Run: headless pygame with SDL's dummy video driver; simulated clock (each Clock.tick advances the game by its frame time, no real sleeping); random seed 0; keys injected as events and as key.get_pressed() state; no mouse input.
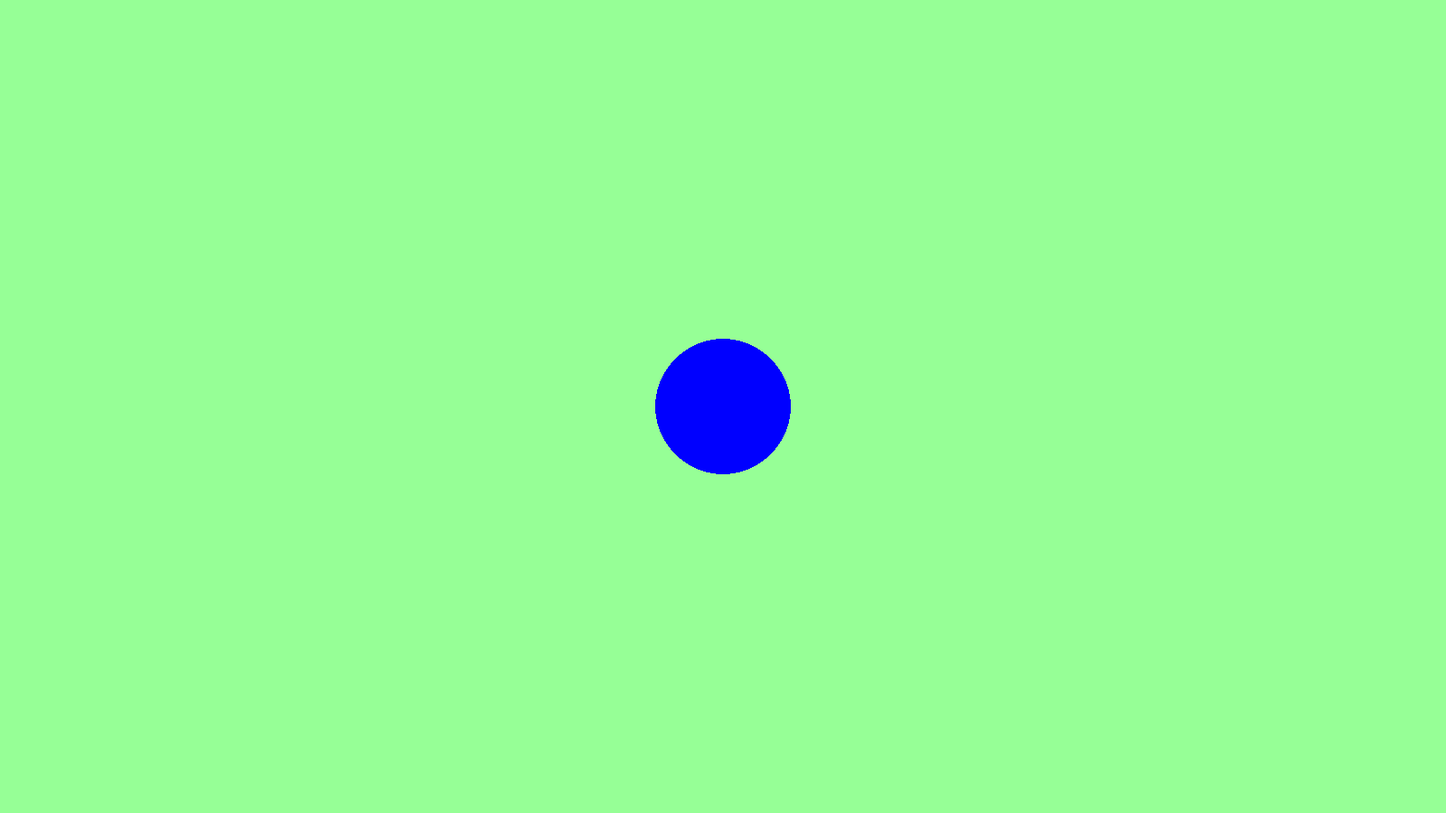
Frame 1 of 4 · flips 1–60 · no input
Frame 2 of 4 · flips 61–180 · tapped SPACE, RETURN · held RIGHT (→), D · screen unchanged from frame 1, image omitted
Frame 3 of 4 · flips 181–300 · held DOWN (↓), S · screen unchanged from frame 2, image omitted
Frame 4 of 4 · flips 301–420 · held LEFT (←), A, UP (↑), W · screen unchanged from frame 3, image omitted

The pygame program that drew these frames:

# Simple pygame program

# Import and initialize the pygame library
import pygame
pygame.init()

# Set up the drawing window
x_axis = 1600
y_axis = 900

x = 0
y = 0
z = 255

screen = pygame.display.set_mode([x_axis, y_axis])

# Run until the user asks to quit
running = True
youre_sure = False

while running:
    
    # Did the user click the window close button?
    for event in pygame.event.get():
        if event.type == pygame.QUIT:
            x = 255
            y = 0
            z = 0
            if youre_sure:
                running = False
            youre_sure = True


    # Fill the background with some color other than white now
    screen.fill((150, 255, 150))


    # Draw a solid blue circle in the center
##  Circle is drawn with parameters (what display for it?, what color?, what position on window?, what size by radius?)    
    pygame.draw.circle(screen, (x, y, z), (x_axis/2, y_axis/2), 75)


    # Flip the display
    pygame.display.flip() # without this, nothing appears on the window

# Done! Time to quit.
pygame.quit()
